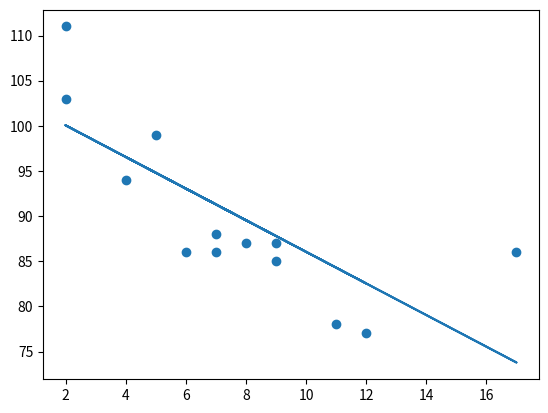

This figure's Python source:
#LINEAR REGRESSION
import matplotlib.pyplot as plt
import pandas as pd
import numpy as np
import scipy as sp
from scipy import stats

x=[5,7,8,7,2,17,2,9,4,11,12,9,6]
y=[99,86,87,88,111,86,103,87,94,78,77,85,86]
slope,intercept,r,p,std_err=stats.linregress(x,y)
def myfunc(x):
    return slope*x+intercept+std_err
mymodel=list(map(myfunc,x))
plt.scatter(x,y)
plt.plot(x,mymodel)
plt.show()

